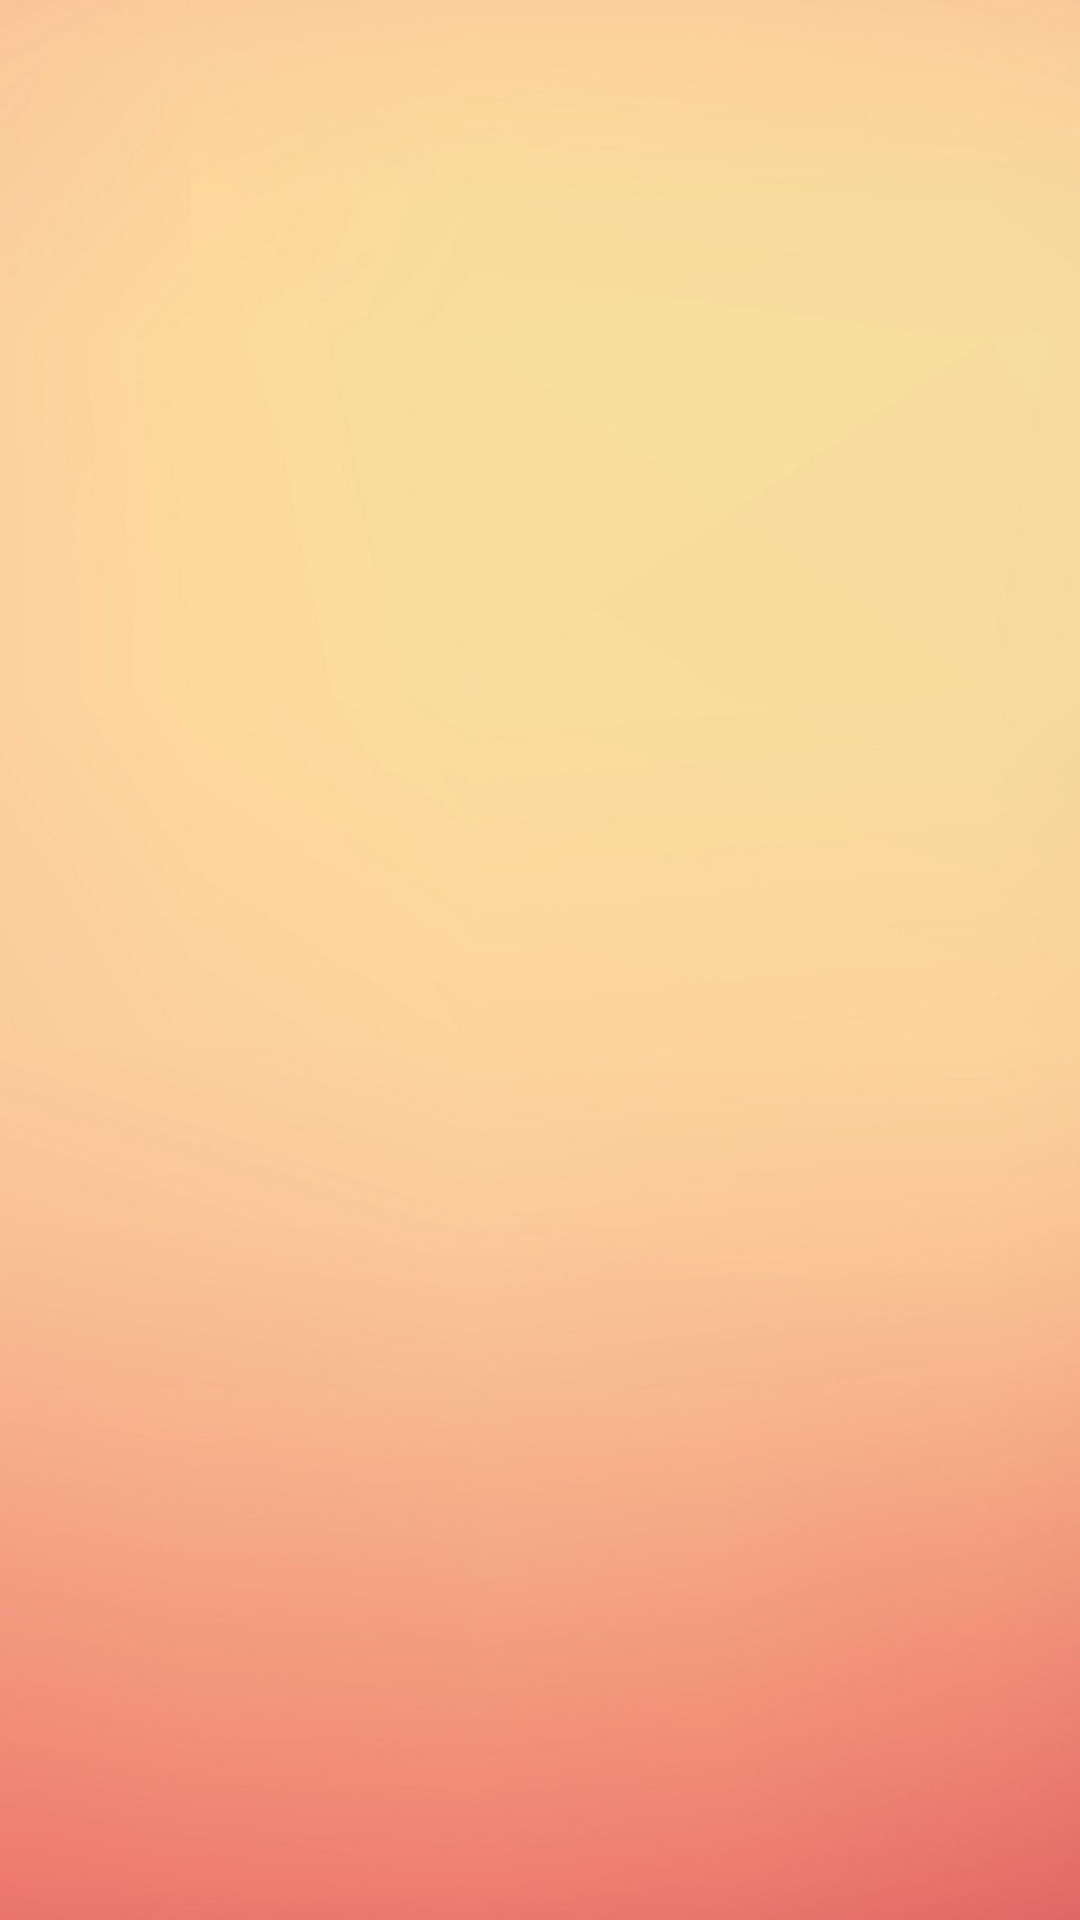

Layout XML and referenced resources for this Android screen:
<!-- AndroidManifest.xml: application theme Theme.RealCab -->
<!-- res/layout/activity_change_room.xml -->
<?xml version="1.0" encoding="utf-8"?>
<androidx.constraintlayout.widget.ConstraintLayout xmlns:android="http://schemas.android.com/apk/res/android"
    xmlns:app="http://schemas.android.com/apk/res-auto"
    xmlns:tools="http://schemas.android.com/tools"
    android:layout_width="match_parent"
    android:layout_height="match_parent"
    tools:context=".ActivityChangeRoom">

    <ImageView
        android:id="@+id/background_main"
        android:layout_width="0dp"
        android:layout_height="0dp"
        android:background="@drawable/background_default"
        android:contentDescription="@string/todo"
        android:orientation="vertical"
        app:layout_constraintBottom_toBottomOf="parent"
        app:layout_constraintEnd_toEndOf="parent"
        app:layout_constraintStart_toStartOf="parent"
        app:layout_constraintTop_toTopOf="parent" />

    <ImageButton
        android:id="@+id/head"
        android:layout_width="90dp"
        android:layout_height="70dp"
        android:layout_marginTop="16dp"
        android:adjustViewBounds="true"
        android:background="@null"
        android:contentDescription="@string/todo"
        android:padding="2dp"
        android:scaleType="centerInside"
        app:layout_constraintEnd_toEndOf="@+id/face"
        app:layout_constraintStart_toStartOf="@+id/face"
        app:layout_constraintTop_toTopOf="@+id/background_main" />

    <ImageButton
        android:id="@+id/lower_body"
        android:layout_width="160dp"
        android:layout_height="230dp"
        android:adjustViewBounds="true"
        android:background="@null"
        android:contentDescription="@string/todo"
        android:padding="10dp"
        android:scaleType="centerInside"
        app:layout_constraintEnd_toEndOf="@+id/feet"
        app:layout_constraintStart_toStartOf="@+id/feet"
        app:layout_constraintTop_toBottomOf="@+id/upper_body" />

    <ImageButton
        android:id="@+id/face"
        android:layout_width="70dp"
        android:layout_height="60dp"
        android:adjustViewBounds="true"
        android:background="@null"
        android:contentDescription="@string/todo"
        android:padding="10dp"
        android:scaleType="centerInside"
        app:layout_constraintEnd_toEndOf="@+id/upper_body"
        app:layout_constraintHorizontal_bias="0.487"
        app:layout_constraintStart_toStartOf="@+id/upper_body"
        app:layout_constraintTop_toBottomOf="@+id/head" />

    <ImageButton
        android:id="@+id/upper_body"
        android:layout_width="230dp"
        android:layout_height="180dp"
        android:adjustViewBounds="true"
        android:background="@null"
        android:contentDescription="@string/todo"
        android:padding="10dp"
        android:scaleType="centerInside"
        app:layout_constraintEnd_toEndOf="@+id/lower_body"
        app:layout_constraintHorizontal_bias="0.485"
        app:layout_constraintStart_toStartOf="@+id/lower_body"
        app:layout_constraintTop_toBottomOf="@+id/face" />

    <ImageButton
        android:id="@+id/feet"
        android:layout_width="110dp"
        android:layout_height="100dp"
        android:adjustViewBounds="true"
        android:background="@null"
        android:contentDescription="@string/todo"
        android:padding="10dp"
        android:scaleType="centerInside"
        app:layout_constraintEnd_toEndOf="parent"
        app:layout_constraintHorizontal_bias="0.498"
        app:layout_constraintStart_toStartOf="parent"
        app:layout_constraintTop_toBottomOf="@+id/lower_body" />

    <ImageButton
        android:id="@+id/button_finish"
        android:layout_width="0dp"
        android:layout_height="50dp"
        android:layout_marginEnd="35dp"
        android:layout_marginBottom="50dp"
        android:layout_weight="1"
        android:adjustViewBounds="true"
        android:background="@null"
        android:contentDescription="@string/save_combine"
        android:padding="1dp"
        android:scaleType="centerInside"
        android:src="@drawable/button_ok"
        app:layout_constraintBottom_toBottomOf="parent"
        app:layout_constraintEnd_toEndOf="parent"/>

    <ImageButton
        android:id="@+id/button_reset"
        android:layout_width="0dp"
        android:layout_height="50dp"
        android:layout_marginStart="35dp"
        android:layout_marginBottom="50dp"
        android:layout_weight="1"
        android:adjustViewBounds="true"
        android:background="@null"
        android:contentDescription="@string/reset"
        android:padding="1dp"
        android:scaleType="centerInside"
        android:src="@drawable/button_reset"
        app:layout_constraintBottom_toBottomOf="parent"
        app:layout_constraintStart_toStartOf="parent" />



</androidx.constraintlayout.widget.ConstraintLayout>
<!-- resources referenced by this layout -->
<resources>
  <!-- drawable background_default: jpg bitmap (drawable, 22414 bytes) -->
  <string name="reset">Reset</string>
  <string name="save_combine">Save Combine</string>
  <string name="todo">TODO</string>
  <style name="Theme.RealCab" parent="Theme.MaterialComponents.DayNight.DarkActionBar">
          
          <item name="colorPrimary">@color/purple_500</item>
          <item name="colorPrimaryVariant">@color/purple_700</item>
          <item name="colorOnPrimary">@color/white</item>
          
          <item name="colorSecondary">@color/teal_200</item>
          <item name="colorSecondaryVariant">@color/teal_700</item>
          <item name="colorOnSecondary">@color/black</item>
          
          <item name="android:statusBarColor" tools:targetApi="l">?attr/colorPrimaryVariant</item>
          
      </style>
  <!-- not gathered from this repository: default colours our renderer supplied (Android Studio template values) -->
  <color name="purple_500">#FF6200EE</color>
  <color name="purple_700">#FF3700B3</color>
  <color name="teal_200">#FF03DAC5</color>
  <color name="teal_700">#FF018786</color>
  <color name="black">#FF000000</color>
  <color name="white">#FFFFFFFF</color>
</resources>
